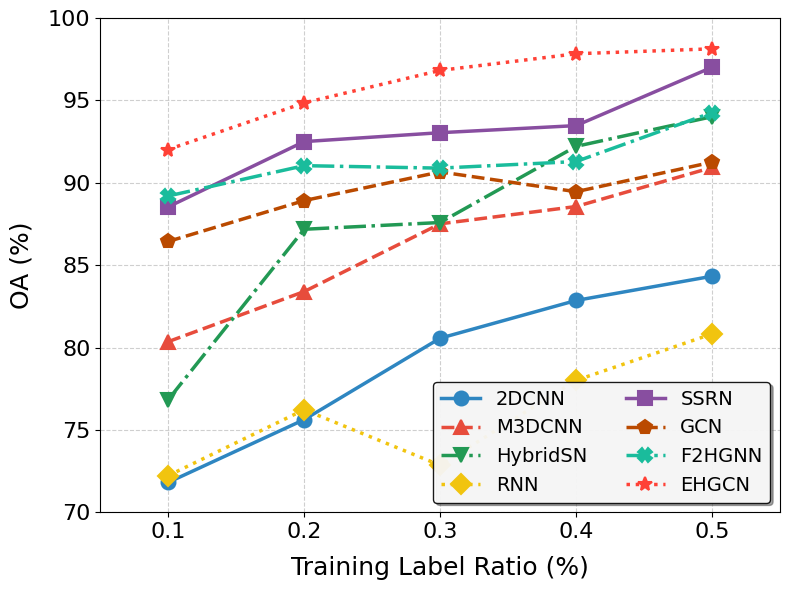

The matplotlib source for this figure:
import matplotlib.pyplot as plt
from matplotlib import rcParams
import numpy as np

# 设置全局字体样式
rcParams['font.family'] = 'serif'
rcParams['font.serif'] = 'Times New Roman'
rcParams['axes.labelsize'] = 18  # 调整为与 Xuzhou 图一致
rcParams['xtick.labelsize'] = 16  # 调整为与 Xuzhou 图一致
rcParams['ytick.labelsize'] = 16  # 调整为与 Xuzhou 图一致

# 数据
sample_ratios = [0.1, 0.2, 0.3, 0.4, 0.5]
DCNN_results = [71.82, 75.63, 80.57, 82.86, 84.33]
M3DCNN_results = [80.36, 83.4, 87.51, 88.56, 90.93]
HybidSN_results = [76.84, 87.18, 87.59, 92.21, 94.01]
RNN_results = [72.23, 76.23, 72.86, 78.01, 80.83]
SSRN_results = [88.54, 92.5, 93.04, 93.47, 97.01]
GCN_results = [86.44, 88.92, 90.66, 89.46, 91.25]
F2HGNNss_results = [89.2, 91.04, 90.89, 91.29, 94.26]
EHGCN_results = [92.02, 94.85, 96.82, 97.83, 98.13]

models = ['2DCNN', 'M3DCNN', 'HybridSN', 'RNN', 'SSRN', 'GCN', 'F2HGNN', 'EHGCN']
node_shapes = ['o', '^', 'v', 'D', 's', 'p', 'X', '*']  # 分配形状
colors = ['#2E86C1', '#E74C3C', '#229954', '#F1C40F', '#884EA0', '#BA4A00', '#1ABC9C', '#FF4136']  # 使用更美观的颜色，EHGCN 使用红色系
linestyles = ['-', '--', '-.', ':', '-', '--', '-.', ':']  # 不同的线条样式

# 创建图形
plt.figure(figsize=(8, 6))

# 绘制折线图
for i, model_results in enumerate([DCNN_results, M3DCNN_results, HybidSN_results, RNN_results, SSRN_results, GCN_results, F2HGNNss_results, EHGCN_results]):
    plt.plot(sample_ratios, model_results,
             marker=node_shapes[i], markersize=10, markeredgewidth=1.5,
             color=colors[i], linestyle=linestyles[i], linewidth=2.5,
             label=models[i])

# 设置坐标轴范围
plt.xlim(0.05, 0.55)
plt.ylim(70, 100)

# 添加坐标轴标签
plt.xlabel('Training Label Ratio (%)', fontsize=18, labelpad=10)
plt.ylabel('OA (%)', fontsize=18, labelpad=10)

# 设置刻度间距
plt.xticks(sample_ratios)
plt.yticks(np.arange(70, 101, 5))

# 添加网格线
plt.grid(True, linestyle='--', alpha=0.6, linewidth=0.8)

# 调整图例位置和样式
# 将图例分为两列，第一列3个方法，第二列5个方法
legend = plt.legend(loc='lower right', fontsize=14, ncol=2,
                    frameon=True, shadow=True,
                    edgecolor='black', facecolor='white')
legend.get_frame().set_alpha(0.9)

# 调整边距
plt.tight_layout()

# 保存图形（提高DPI）
plt.savefig("model_comparison_PV.png", format='png',
            transparent=True, dpi=400, bbox_inches='tight')

# 显示图形
plt.show()